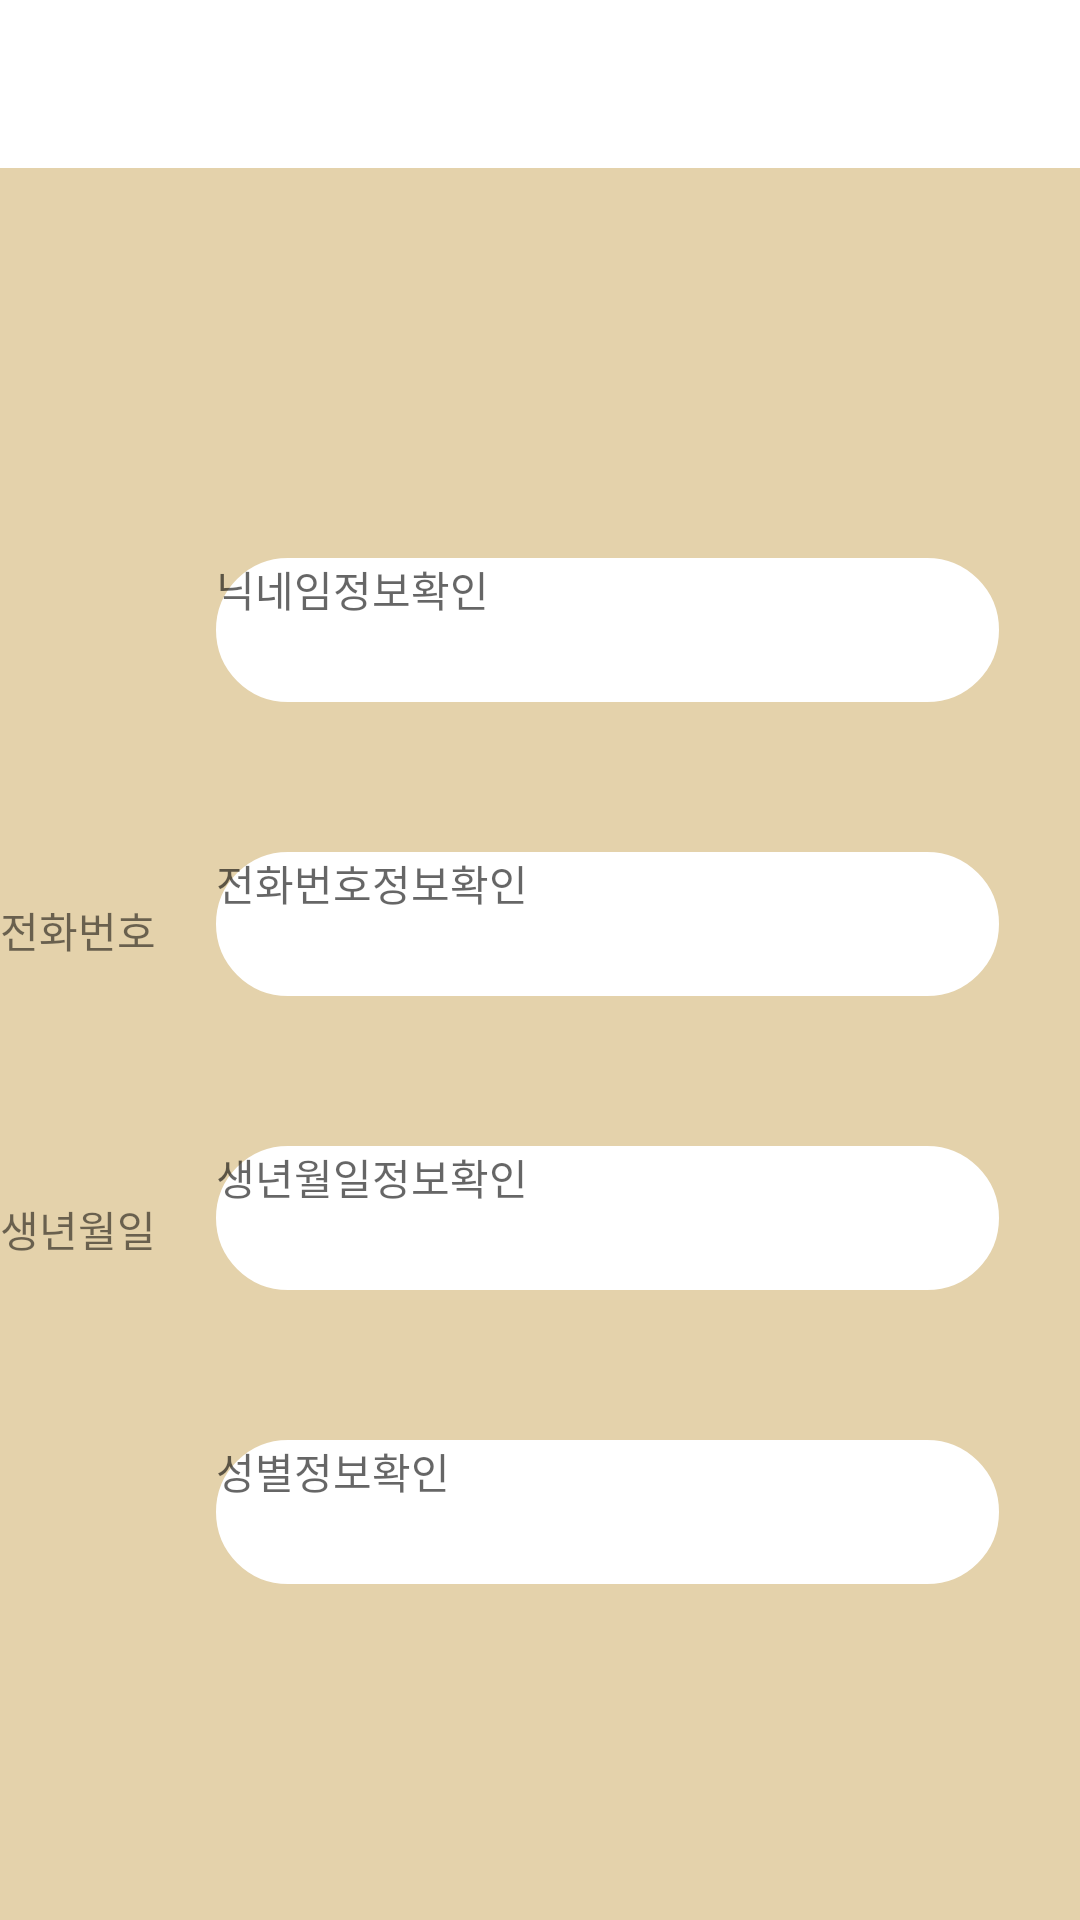

This screen was rendered from an Android layout file. Write that file and the resources it references.
<!-- AndroidManifest.xml: application theme Theme.ZeroForEarth -->
<!-- res/layout/activity_mypage_info.xml -->
<?xml version="1.0" encoding="utf-8"?>
<androidx.constraintlayout.widget.ConstraintLayout xmlns:android="http://schemas.android.com/apk/res/android"
    xmlns:app="http://schemas.android.com/apk/res-auto"
    xmlns:tools="http://schemas.android.com/tools"
    android:layout_width="match_parent"
    android:layout_height="match_parent"
    android:background="#E4D2AB"
    tools:context=".MypageInfo">

    <TextView
        android:id="@+id/borninfo"
        android:layout_width="261dp"
        android:layout_height="48dp"
        android:layout_marginTop="50dp"
        android:layout_marginEnd="27dp"
        android:background="@drawable/shape"
        android:hint="생년월일정보확인"
        app:layout_constraintEnd_toEndOf="parent"
        app:layout_constraintTop_toBottomOf="@+id/Numberinfo" />

    <TextView
        android:id="@+id/sexinfo"
        android:layout_width="261dp"
        android:layout_height="48dp"
        android:layout_marginTop="50dp"
        android:layout_marginEnd="27dp"
        android:background="@drawable/shape"
        android:hint="성별정보확인"
        app:layout_constraintEnd_toEndOf="parent"
        app:layout_constraintTop_toBottomOf="@+id/borninfo" />

    <androidx.appcompat.widget.Toolbar
        android:id="@+id/toolbar"
        android:layout_width="409dp"
        android:layout_height="wrap_content"
        android:background="@color/white"
        android:minHeight="?attr/actionBarSize"
        android:theme="?attr/actionBarTheme"
        app:layout_constraintEnd_toEndOf="parent"
        app:layout_constraintStart_toStartOf="parent"
        app:layout_constraintTop_toTopOf="parent" />

    <TextView
        android:id="@+id/Nicknameinfo"
        android:layout_width="261dp"
        android:layout_height="48dp"
        android:layout_marginTop="130dp"
        android:layout_marginEnd="27dp"
        android:background="@drawable/shape"
        android:hint="닉네임정보확인"
        app:layout_constraintEnd_toEndOf="parent"
        app:layout_constraintTop_toBottomOf="@+id/toolbar" />

    <TextView
        android:id="@+id/Numberinfo"
        android:layout_width="261dp"
        android:layout_height="48dp"
        android:layout_marginTop="50dp"
        android:layout_marginEnd="27dp"
        android:background="@drawable/shape"
        android:hint="전화번호정보확인"
        app:layout_constraintEnd_toEndOf="parent"
        app:layout_constraintTop_toBottomOf="@+id/Nicknameinfo" />


    <TextView
        android:id="@+id/Nickname"
        android:layout_width="wrap_content"
        android:layout_height="wrap_content"
        android:layout_marginStart="38dp"
        android:layout_marginTop="144dp"
        android:layout_marginEnd="46dp"
        android:text="닉네임"
        app:layout_constraintEnd_toStartOf="@+id/Nicknameinfo"
        app:layout_constraintHorizontal_bias="0.0"
        app:layout_constraintStart_toStartOf="parent"
        app:layout_constraintTop_toBottomOf="@+id/toolbar" />

    <TextView
        android:id="@+id/Number"
        android:layout_width="wrap_content"
        android:layout_height="wrap_content"
        android:layout_marginStart="25dp"
        android:layout_marginTop="79dp"
        android:layout_marginEnd="46dp"
        android:text="전화번호"
        app:layout_constraintEnd_toStartOf="@+id/Numberinfo"
        app:layout_constraintStart_toStartOf="parent"
        app:layout_constraintTop_toBottomOf="@+id/Nickname" />

    <TextView
        android:id="@+id/born"
        android:layout_width="wrap_content"
        android:layout_height="wrap_content"
        android:layout_marginStart="25dp"
        android:layout_marginTop="79dp"
        android:layout_marginEnd="46dp"
        android:text="생년월일"
        app:layout_constraintEnd_toStartOf="@+id/borninfo"
        app:layout_constraintStart_toStartOf="parent"
        app:layout_constraintTop_toBottomOf="@+id/Number" />

    <TextView
        android:id="@+id/sex"
        android:layout_width="wrap_content"
        android:layout_height="wrap_content"
        android:layout_marginStart="51dp"
        android:layout_marginTop="79dp"
        android:layout_marginEnd="46dp"
        android:text="성별"
        app:layout_constraintEnd_toStartOf="@+id/sexinfo"
        app:layout_constraintStart_toStartOf="parent"
        app:layout_constraintTop_toBottomOf="@+id/born" />

</androidx.constraintlayout.widget.ConstraintLayout>
<!-- resources referenced by this layout -->
<resources>
  <!-- drawable shape (drawable) -->
  <?xml version="1.0" encoding="utf-8"?>
  <shape xmlns:android="http://schemas.android.com/apk/res/android">
      android:padding="10dp"
      android:shape="rectangle"
      android>
      <solid android:color="#ffffff"/>
      <stroke android:width="1dp" android:color="#ffffff" />
      <corners
          android:bottomLeftRadius="30dp"
          android:bottomRightRadius="30dp"
          android:topLeftRadius="30dp"
          android:topRightRadius="30dp" />
  </shape>
  <style name="Theme.ZeroForEarth" parent="Theme.AppCompat.Light.NoActionBar">
          
          <item name="colorPrimary">@color/purple_500</item>
          <item name="colorPrimaryVariant">@color/purple_700</item>
          <item name="colorOnPrimary">@color/white</item>
          
          <item name="colorSecondary">@color/teal_200</item>
          <item name="colorSecondaryVariant">@color/teal_700</item>
          <item name="colorOnSecondary">@color/black</item>
          
          <item name="android:statusBarColor" tools:targetApi="l">?attr/colorPrimaryVariant</item>
          
      </style>
  <!-- not gathered from this repository: default colours our renderer supplied (Android Studio template values) -->
  <color name="purple_500">#FF6200EE</color>
  <color name="purple_700">#FF3700B3</color>
  <color name="teal_200">#FF03DAC5</color>
  <color name="teal_700">#FF018786</color>
  <color name="black">#FF000000</color>
  <color name="white">#FFFFFFFF</color>
</resources>
